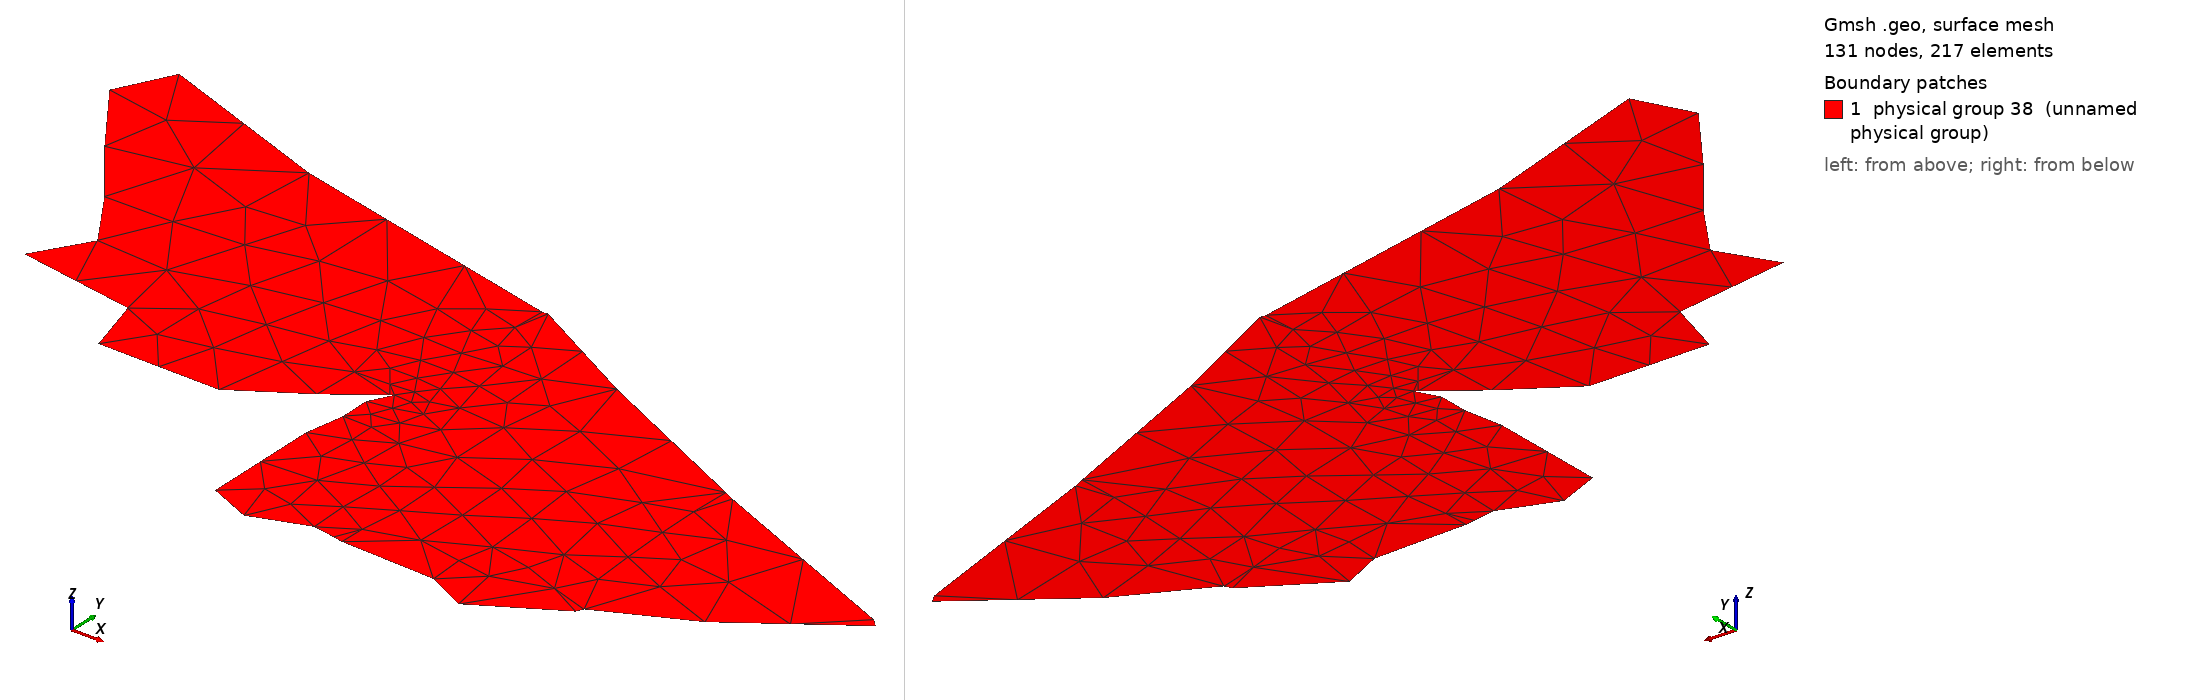

Gmsh geometry script, surface-meshed: 131 nodes, 217 surface elements. Boundary patches (legend numbers): 1 physical group 38 (unnamed physical group). Left view from above one corner, right view from below the opposite corner. Legend entries are the model's physical surfaces. The drawing asked Gmsh for element sizes between 1% and 20% of the model's largest extent; the script's own settings can give other sizes.

=== visit0000.geo (drawn) ===
cl1=1;
Point(2) = {877.6, 221.7, cl1};
Point(4) = {754.9, 276.3, cl1};
Point(5) = {584.9, 362.3, cl1};
Point(6) = {420.6, 400.8, cl1};
Point(7) = {318.6, 438.3, cl1};
Point(8) = {302.9, 407.6, cl1};
Point(9) = {333.1, 364.7, cl1};
Point(10) = {361.6, 327.6, cl1};
Point(11) = {383.9, 293.5, cl1};
Point(12) = {365.6, 263.6, cl1};
Point(13) = {432.9, 252, cl1};
Point(14) = {442.7, 217.7, cl1};
Point(15) = {511.4, 216.7, cl1};
Point(16) = {548.6, 240, cl1};
Point(17) = {576.4, 260.7, cl1};
Point(19) = {574.9, 259.3, cl1};
Point(20) = {569.9, 248.4, cl1};
Point(21) = {570.2, 231.1, cl1};
Point(22) = {566.3, 209, cl1};
Point(23) = {566.8, 141.8, cl1};
Point(24) = {591.4, 131, cl1};
Point(25) = {635.2, 139.6, cl1};
Point(26) = {622.6, 141.9, cl1};
Point(27) = {694.3, 136, cl1};
Point(29) = {640.8, 138.4, cl1};
Point(30) = {717.4, 124.2, cl1};
Point(31) = {763.1, 150.7, cl1};
Point(32) = {814.8, 178.1, cl1};
Point(33) = {764.8, 154.6, cl1};
Point(34) = {873.2, 226, cl1};
Point(35) = {748.9, 279.3, cl1};
Point(36) = {651.8, 325.7, cl1};
Point(37) = {581.8, 362.1, cl1};
Line(1) = {2, 34};
Line(2) = {34, 4};
Line(3) = {4, 35};
Line(4) = {35, 36};
Line(5) = {36, 5};
Line(6) = {5, 37};
Line(7) = {37, 6};
Line(8) = {6, 7};
Line(9) = {7, 8};
Line(10) = {8, 9};
Line(11) = {9, 10};
Line(12) = {10, 11};
Line(13) = {11, 12};
Line(14) = {12, 13};
Line(15) = {13, 14};
Line(16) = {14, 15};
Line(17) = {15, 16};
Line(18) = {16, 19};
Line(19) = {19, 17};
Line(20) = {17, 20};
Line(21) = {20, 21};
Line(22) = {21, 22};
Line(23) = {22, 23};
Line(24) = {23, 24};
Line(25) = {24, 26};
Line(26) = {26, 25};
Line(27) = {25, 29};
Line(28) = {29, 27};
Line(29) = {27, 30};
Line(30) = {30, 31};
Line(31) = {31, 33};
Line(32) = {33, 33};
Line(33) = {33, 32};
Line(34) = {32, 2};
Curve Loop(1) = {34, 1, 2, 3, 4, 5, 6, 7, 8, 9, 10, 11, 12, 13, 14, 15, 16, 17, 18, 19, 20, 21, 22, 23, 24, 25, 26, 27, 28, 29, 30, 31, 33};
Plane Surface(1) = {1};
Physical Point(35) = {30, 31, 33, 32, 2, 34, 4, 35, 36, 5, 37, 6, 7, 8, 9, 10, 11, 12, 13, 14, 15, 16, 19, 17, 20, 21, 22, 23, 24, 26, 25, 29, 27};
Physical Curve(36) = {33, 34, 1, 2, 3, 4, 5, 6, 7, 8, 9, 10, 11, 12, 13, 14, 15, 16, 17, 18, 19, 20, 21, 22, 23, 24, 25, 26, 27, 28, 29, 30, 31};
Physical Surface(37) = {1};
Physical Surface(38) = {1};
